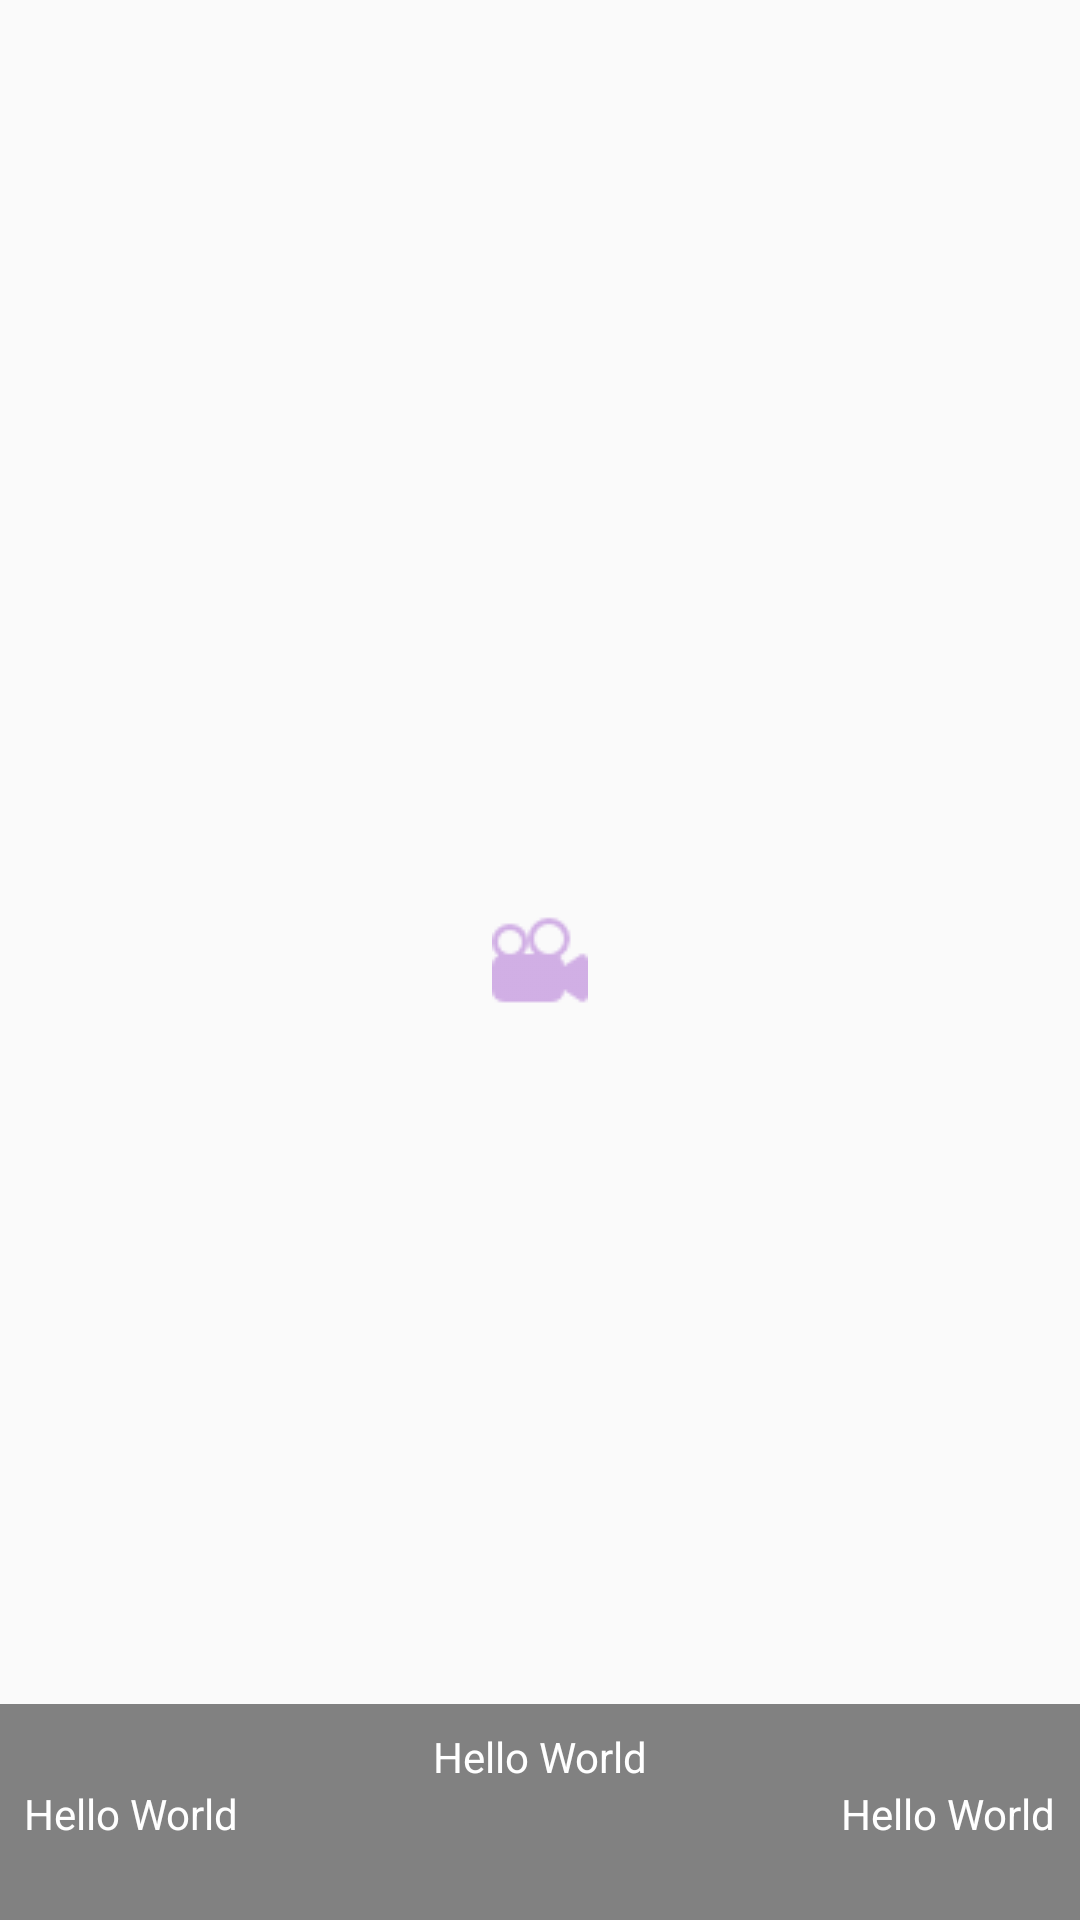

This screen was rendered from an Android layout file. Write that file and the resources it references.
<!-- AndroidManifest.xml: application theme AppTheme -->
<!-- res/layout/movie_item.xml -->
<?xml version="1.0" encoding="utf-8"?>
<RelativeLayout xmlns:android="http://schemas.android.com/apk/res/android"
    android:layout_width="match_parent"
    android:layout_height="wrap_content"
    android:layout_margin="4dp"
    android:minHeight="148dp"
    android:orientation="vertical">

    <ImageView
        android:id="@+id/imageView"
        android:layout_width="wrap_content"
        android:layout_height="wrap_content"
        android:layout_centerInParent="true"
        android:alpha="0.40"
        android:src="@drawable/movie_symbol" />

    <RelativeLayout

        android:alpha=".48"
        android:minHeight="72dp"
        android:background="#000"
        android:layout_alignParentBottom="true"
        android:id="@+id/background"
        android:layout_width="match_parent"
        android:layout_height="wrap_content">

    </RelativeLayout>
    <RelativeLayout
        android:minHeight="64dp"
        android:layout_alignParentBottom="true"
        android:layout_width="match_parent"
        android:layout_height="wrap_content">
        <TextView
            android:singleLine="true"
            android:gravity="center"
            android:textColor="#fff"
            android:text="Hello World"
            android:id="@+id/title"
            android:layout_width="match_parent"
            android:layout_height="wrap_content" />
        <TextView
            android:drawablePadding="8dp"
            android:layout_marginLeft="8dp"
            android:drawableLeft="@drawable/ic_trending_up_white_18dp"
            android:layout_below="@+id/title"
            android:layout_alignParentLeft="true"
            android:gravity="center"
            android:textColor="#fff"
            android:text="Hello World"
            android:id="@+id/popularity"
            android:layout_width="wrap_content"
            android:layout_height="wrap_content" />
        
        
        
        
        
        
        
        
        <TextView
            android:drawablePadding="8dp"
            android:layout_marginRight="8dp"
            android:drawableLeft="@drawable/ic_thumb_up_outline_white_18dp"
            android:layout_below="@+id/title"
            android:layout_alignParentRight="true"
            android:gravity="center"
            android:textColor="#fff"
            android:text="Hello World"
            android:id="@+id/voteCount"
            android:layout_width="wrap_content"
            android:layout_height="wrap_content" />
    </RelativeLayout>

</RelativeLayout>
<!-- resources referenced by this layout -->
<resources>
  <!-- drawable movie_symbol: png bitmap (drawable, 792 bytes) -->
  <!-- drawable trending_up (drawable) -->
  <vector xmlns:android="http://schemas.android.com/apk/res/android"
      android:height="24dp"
      android:width="24dp"
      android:viewportWidth="24"
      android:viewportHeight="24">
      <path android:fillColor="#000" android:pathData="M16,6L18.29,8.29L13.41,13.17L9.41,9.17L2,16.59L3.41,18L9.41,12L13.41,16L19.71,9.71L22,12V6H16Z" />
  </vector>
  <style name="AppTheme" parent="Theme.AppCompat.Light.DarkActionBar">
          
          <item name="colorPrimary">@color/colorPrimary</item>
          <item name="colorPrimaryDark">@color/colorPrimaryDark</item>
          <item name="colorAccent">@color/colorAccent</item>
      </style>
  <!-- not gathered from this repository: default colours our renderer supplied (Android Studio template values) -->
  <color name="colorPrimary">#FF6200EE</color>
  <color name="colorPrimaryDark">#FF3700B3</color>
  <color name="colorAccent">#FF03DAC5</color>
</resources>
